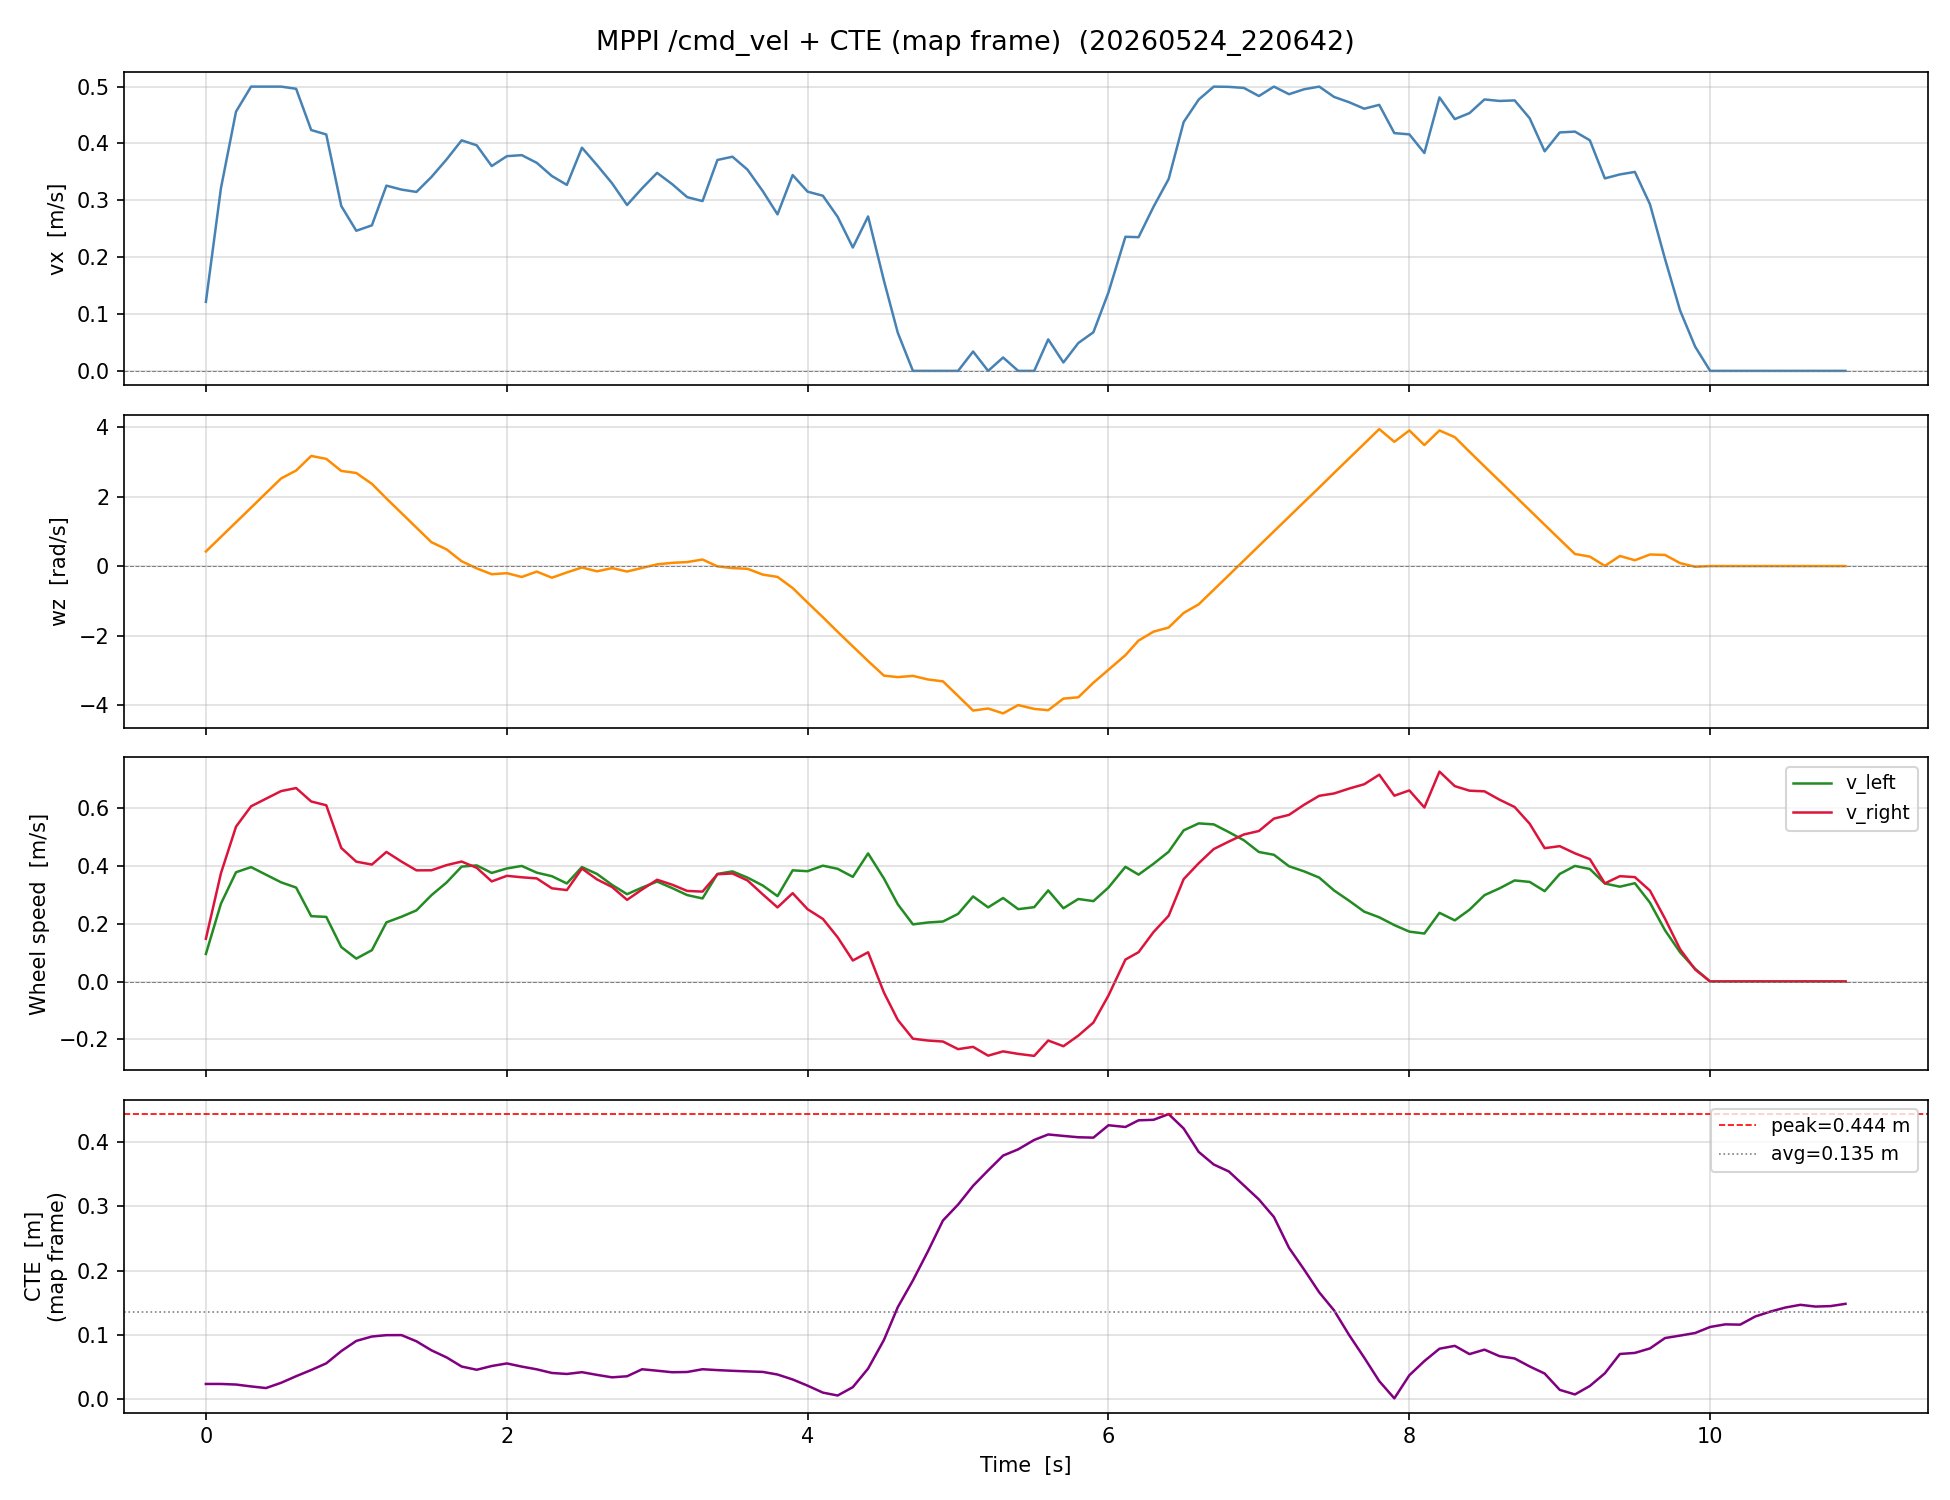

The file beside this chart, header and first rows:
time_s, vx_m_s, wz_rad_s, v_left_m_s, v_right_m_s, cte_m
0.0, 0.1214, 0.42, 0.09512, 0.1476, 0.0237
0.1001, 0.3214, 0.84, 0.2689, 0.3739, 0.02369
0.2004, 0.4561, 1.26, 0.3773, 0.5348, 0.02278
0.3005, 0.5, 1.68, 0.395, 0.605, 0.01983
0.3998, 0.5, 2.1, 0.3688, 0.6312, 0.01732
0.4999, 0.5, 2.52, 0.3425, 0.6575, 0.02548
0.5999, 0.4962, 2.748, 0.3244, 0.668, 0.03575
0.7001, 0.4236, 3.168, 0.2256, 0.6216, 0.04538
0.8003, 0.4158, 3.083, 0.2231, 0.6085, 0.05576
0.9001, 0.29, 2.737, 0.119, 0.4611, 0.07479
1, 0.2465, 2.677, 0.07913, 0.4138, 0.09067
1.104, 0.256, 2.365, 0.1081, 0.4038, 0.09749
1.2, 0.3258, 1.945, 0.2042, 0.4474, 0.09963
1.3, 0.3189, 1.525, 0.2236, 0.4142, 0.09973
1.4, 0.3148, 1.105, 0.2457, 0.3838, 0.09009
1.5, 0.3412, 0.6854, 0.2984, 0.3841, 0.07596
1.6, 0.3719, 0.4809, 0.3418, 0.4019, 0.06504
1.7, 0.4055, 0.1393, 0.3968, 0.4142, 0.0508
1.801, 0.3967, -0.06637, 0.4009, 0.3926, 0.04577
1.9, 0.3603, -0.2341, 0.3749, 0.3457, 0.05163
2.001, 0.3777, -0.2039, 0.3904, 0.3649, 0.05563
2.1, 0.3795, -0.3129, 0.399, 0.3599, 0.0507
2.2, 0.3659, -0.1584, 0.3758, 0.356, 0.04644
2.3, 0.3428, -0.3347, 0.3637, 0.3218, 0.04079
2.4, 0.3271, -0.1831, 0.3386, 0.3157, 0.03923
2.5, 0.3925, -0.04083, 0.3951, 0.39, 0.04202
2.6, 0.3621, -0.1509, 0.3715, 0.3526, 0.03781
2.7, 0.3301, -0.05832, 0.3337, 0.3264, 0.03399
2.8, 0.2917, -0.1562, 0.3015, 0.282, 0.03567
2.9, 0.3211, -0.05298, 0.3244, 0.3178, 0.04656
3, 0.3483, 0.04988, 0.3452, 0.3514, 0.04432
3.1, 0.3284, 0.09405, 0.3225, 0.3342, 0.04191
3.2, 0.3056, 0.1145, 0.2984, 0.3127, 0.04232
3.302, 0.2987, 0.1891, 0.2868, 0.3105, 0.04658
3.401, 0.371, -0.008305, 0.3715, 0.3705, 0.04524
3.501, 0.3767, -0.05774, 0.3803, 0.3731, 0.04416
3.601, 0.3538, -0.07881, 0.3587, 0.3489, 0.04325
3.703, 0.3159, -0.2457, 0.3312, 0.3005, 0.04242
3.8, 0.2753, -0.3117, 0.2948, 0.2558, 0.03836
3.901, 0.3444, -0.6305, 0.3839, 0.305, 0.03068
4, 0.3152, -1.05, 0.3809, 0.2496, 0.02105
4.102, 0.3081, -1.47, 0.4, 0.2162, 0.01022
4.2, 0.271, -1.89, 0.3891, 0.1528, 0.0057
4.301, 0.217, -2.31, 0.3614, 0.07257, 0.01871
4.402, 0.2716, -2.73, 0.4423, 0.101, 0.04761
4.507, 0.1589, -3.15, 0.3558, -0.03801, 0.09209
4.6, 0.06708, -3.194, 0.2667, -0.1325, 0.1432
4.7, 0.0, -3.158, 0.1974, -0.1974, 0.1848
4.8, 0.0, -3.261, 0.2038, -0.2038, 0.2301
4.9, 0.0, -3.316, 0.2072, -0.2072, 0.278
5.001, 0.0, -3.736, 0.2335, -0.2335, 0.3028
5.1, 0.0341, -4.156, 0.2938, -0.2256, 0.332
5.2, 0.0, -4.096, 0.256, -0.256, 0.356
5.3, 0.02357, -4.237, 0.2884, -0.2412, 0.3791
5.4, 0.0, -3.998, 0.2498, -0.2498, 0.3888
5.507, 0.0, -4.108, 0.2567, -0.2567, 0.4034
5.6, 0.0554, -4.145, 0.3145, -0.2037, 0.4119
5.701, 0.0148, -3.811, 0.253, -0.2234, 0.4097
5.8, 0.04903, -3.775, 0.2849, -0.1869, 0.4076
5.9, 0.06794, -3.355, 0.2776, -0.1417, 0.407
... 50 more rows
